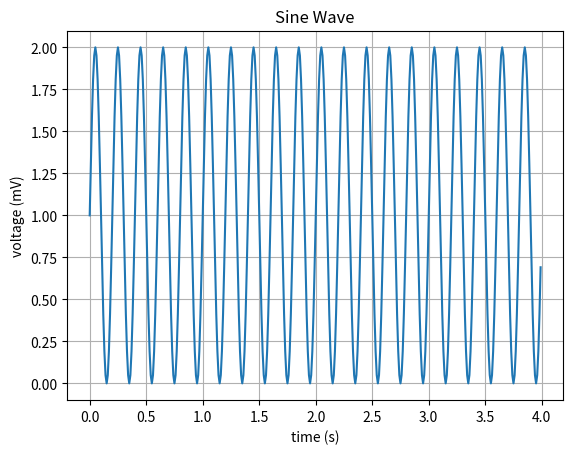

Write the Python code that produced this figure.
# ---
# jupyter:
#   jupytext:
#     formats: ipynb,py
#     text_representation:
#       extension: .py
#       format_name: light
#       format_version: '1.5'
#       jupytext_version: 1.6.0
#   kernelspec:
#     display_name: 'Python 3.8.0 64-bit (''pyproject'': venv)'
#     name: python_defaultSpec_1600764602575
# ---

# + tags=[]
import matplotlib.pyplot as plt
import numpy as np
from typing import Iterator

# %matplotlib inline
# -

# ## Basic Usage of matplotlib
# Note that using plt.subplots below is equivalent to using
# `fig = plt.figure()` and then `ax = fig.add_subplot(111)`

# Data for plotting
t = np.arange(0.0, 4.0, 0.01)
s = 1 + np.sin((5 * 2) * np.pi * t)

fig, ax = plt.subplots()
ax.plot(t, s)
ax.set(xlabel="time (s)", ylabel="voltage (mV)", title="Sine Wave")
ax.grid()


def fib(n: int) -> Iterator[int]:
    a, b = 0, 1
    while a < n:
        yield a
        a, b = b, a + b
